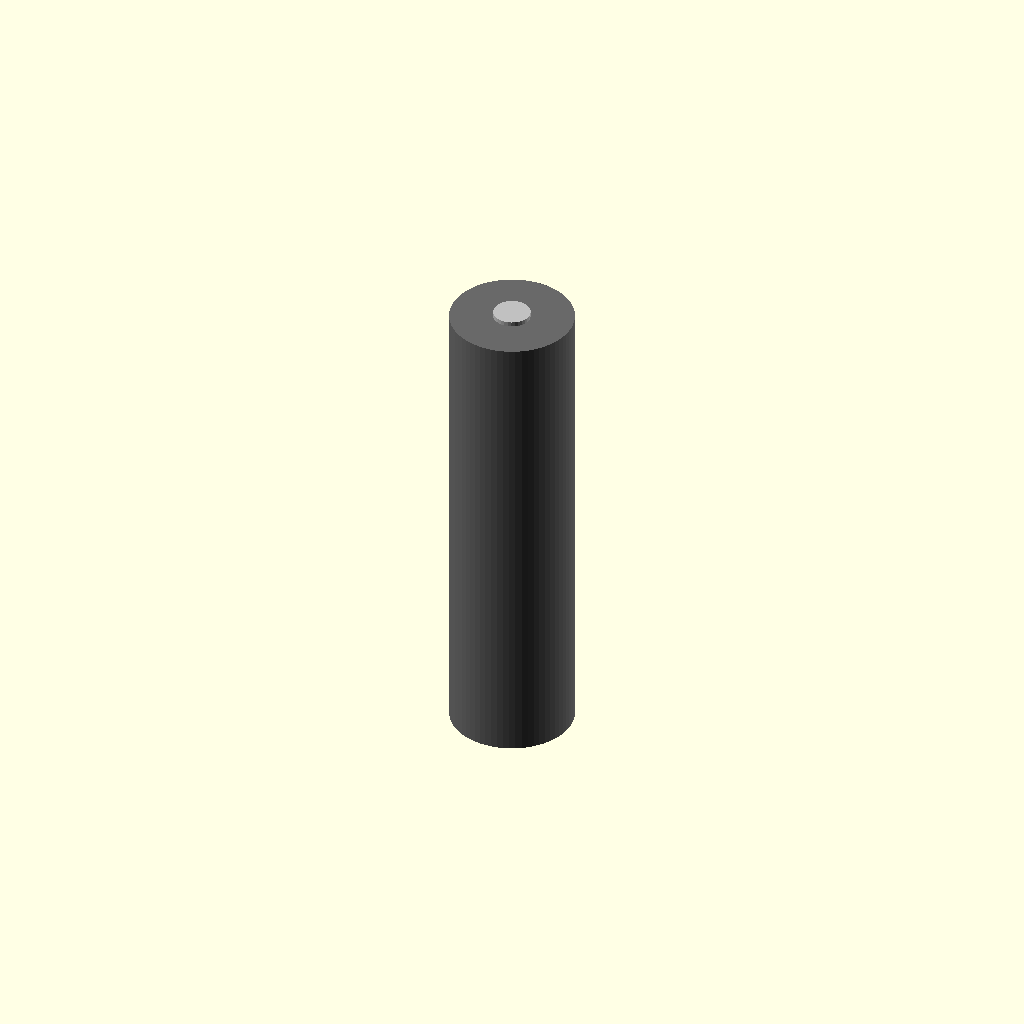
Cell 1: the model at its default parameters.
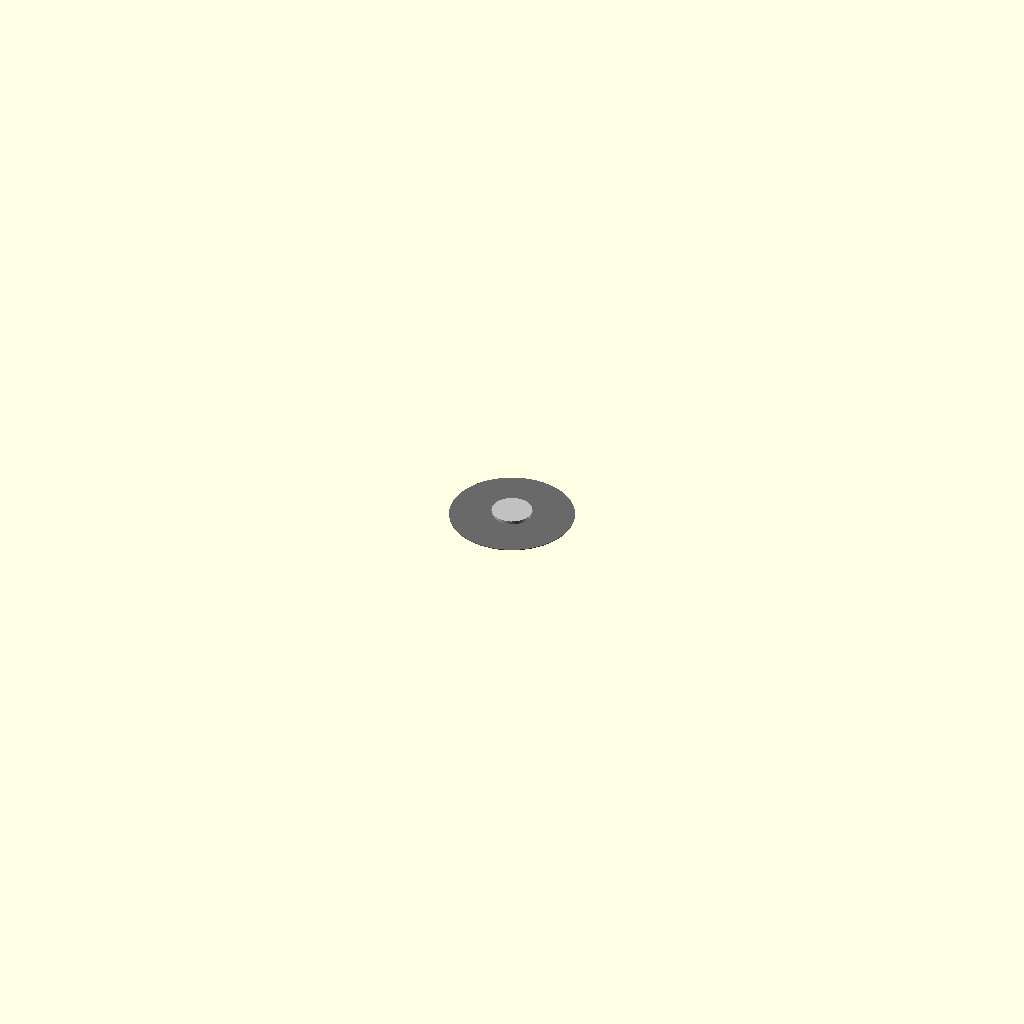
Cell 2: height_mm = 0.1 (everything else at default).
One fixed orthographic camera (rotation 55°, 0°, 25°; colour scheme Cornfield) for every cell.
OpenSCAD source file results/nopscadlib/ablations/no_multiview/scad/batterie__LUMINTOP.scad:
// Parameters
height_mm = 70.7; //[35.35:141.4:0.1]
diameter_mm = 18.4; //[9.2:36.8:0.1]
positive_terminal_diameter_mm = 5.5; //[2.75:11:0.1]
positive_terminal_height_mm = 1.5; //[0.75:3:0.1]
negative_terminal_diameter_mm = 6; //[3:12:0.1]
negative_terminal_height_mm = 0.3; //[0.15:0.6:0.05]
overlap_mm = 0.8; //[0.5:2:0.1]

// Battery cell body
module battery_cell_body() {
  color("DimGray") {
    cylinder(h=height_mm, r=diameter_mm/2, center=true, $fn=64);
  }
}

// Positive terminal button
module positive_terminal_button() {
  color("Silver") {
    translate([0, 0, height_mm/2 + positive_terminal_height_mm/2 - overlap_mm])
      cylinder(h=positive_terminal_height_mm, r=positive_terminal_diameter_mm/2, center=true, $fn=32);
  }
}

// Negative terminal contact
module negative_terminal_contact() {
  color("Silver") {
    translate([0, 0, -height_mm/2 - negative_terminal_height_mm/2 + overlap_mm])
      cylinder(h=negative_terminal_height_mm, r=negative_terminal_diameter_mm/2, center=true, $fn=32);
  }
}

// Complete battery assembly
module battery() {
  union() {
    battery_cell_body();
    positive_terminal_button();
    negative_terminal_contact();
  }
}

// Final assembly
module assembly() {
  battery();
}

assembly();
Parameter table extracted from the source (name, type, default, range or options):
height_mm: number, default 70.7, range 0.1 to 35.35, step 141.4
diameter_mm: number, default 18.4, range 0.1 to 9.2, step 36.8
positive_terminal_diameter_mm: number, default 5.5, range 0.1 to 2.75, step 11
positive_terminal_height_mm: number, default 1.5, range 0.1 to 0.75, step 3
negative_terminal_diameter_mm: number, default 6, range 0.1 to 3, step 12
negative_terminal_height_mm: number, default 0.3, range 0.05 to 0.15, step 0.6
overlap_mm: number, default 0.8, range 0.1 to 0.5, step 2
